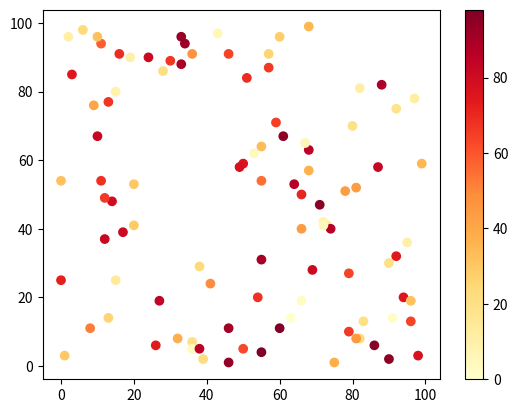

Write the Python code that produced this figure.
import matplotlib.pyplot as plt
import numpy as np

x = np.random.randint(100, size=(100))
y = np.random.randint(100, size=(100))
colors = np.random.randint(100, size=(100))

plt.scatter(x, y, c=colors, cmap='YlOrRd')

plt.colorbar()

plt.show()

